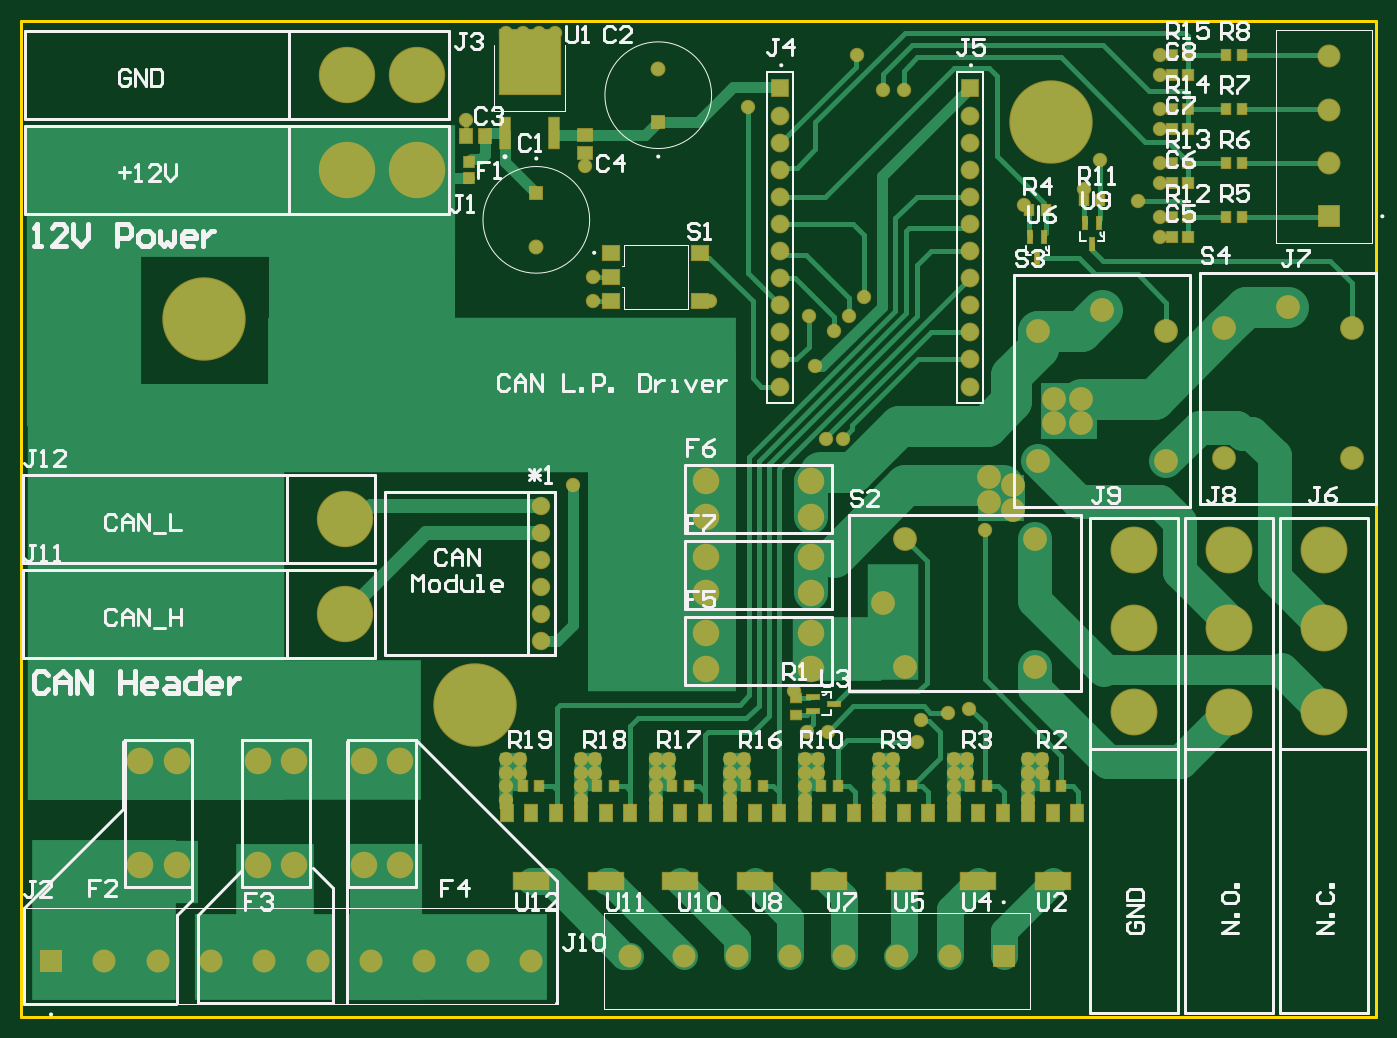
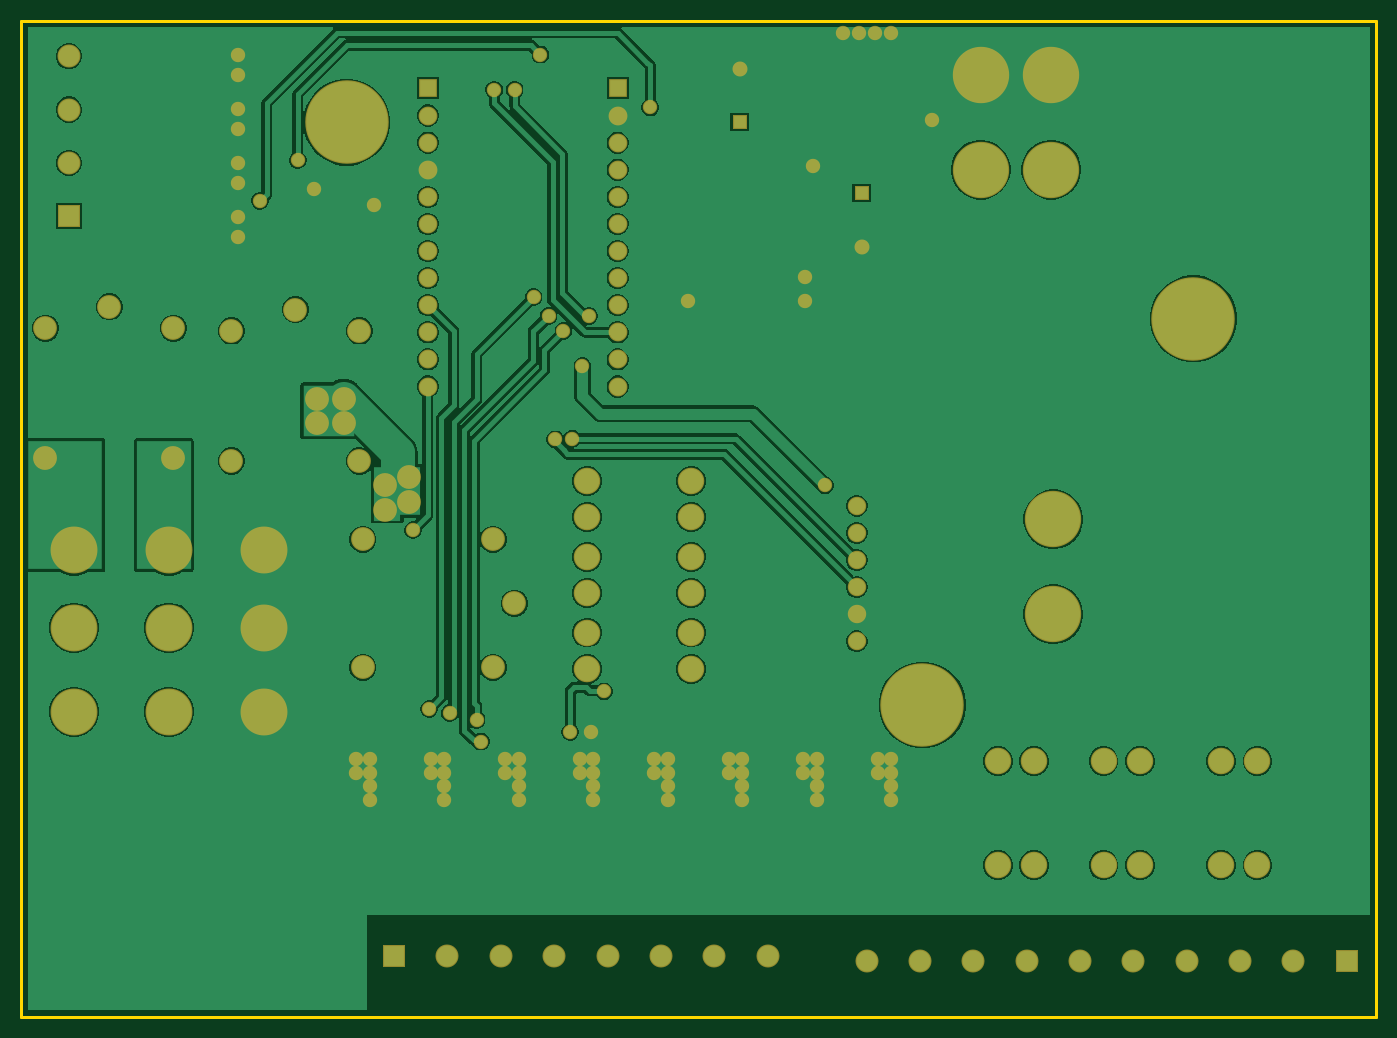
Circuit board: 10 layer files. Board 127.0 x 93.3 mm.
- bottom_copper: DecentralizeLC_LPDRV.GBL (56463 bytes)
- bottom_silk: DecentralizeLC_LPDRV.GBO (268 bytes)
- paste: DecentralizeLC_LPDRV.GBP (266 bytes)
- bottom_mask: DecentralizeLC_LPDRV.GBS (4772 bytes)
- outline: DecentralizeLC_LPDRV.GKO (271 bytes)
- outline: DecentralizeLC_LPDRV.GM1 (372 bytes)
- top_copper: DecentralizeLC_LPDRV.GTL (19021 bytes)
- top_silk: DecentralizeLC_LPDRV.GTO (28492 bytes)
- paste: DecentralizeLC_LPDRV.GTP (2628 bytes)
- top_mask: DecentralizeLC_LPDRV.GTS (7129 bytes)

=== bottom_copper: DecentralizeLC_LPDRV.GBL (56463 bytes, source omitted) ===
=== bottom_silk: DecentralizeLC_LPDRV.GBO ===
G04*
G04 #@! TF.GenerationSoftware,Altium Limited,Altium Designer,21.6.4 (81)*
G04*
G04 Layer_Color=32896*
%FSLAX25Y25*%
%MOIN*%
G70*
G04*
G04 #@! TF.SameCoordinates,954FB955-D8E7-4683-B3BB-D37EB7A61878*
G04*
G04*
G04 #@! TF.FilePolarity,Positive*
G04*
G01*
G75*
M02*

=== paste: DecentralizeLC_LPDRV.GBP ===
G04*
G04 #@! TF.GenerationSoftware,Altium Limited,Altium Designer,21.6.4 (81)*
G04*
G04 Layer_Color=128*
%FSLAX25Y25*%
%MOIN*%
G70*
G04*
G04 #@! TF.SameCoordinates,954FB955-D8E7-4683-B3BB-D37EB7A61878*
G04*
G04*
G04 #@! TF.FilePolarity,Positive*
G04*
G01*
G75*
M02*

=== bottom_mask: DecentralizeLC_LPDRV.GBS ===
G04*
G04 #@! TF.GenerationSoftware,Altium Limited,Altium Designer,21.6.4 (81)*
G04*
G04 Layer_Color=16711935*
%FSLAX25Y25*%
%MOIN*%
G70*
G04*
G04 #@! TF.SameCoordinates,954FB955-D8E7-4683-B3BB-D37EB7A61878*
G04*
G04*
G04 #@! TF.FilePolarity,Negative*
G04*
G01*
G75*
%ADD44C,0.09800*%
%ADD45C,0.08477*%
%ADD46R,0.08477X0.08477*%
%ADD47R,0.08477X0.08477*%
%ADD48C,0.17300*%
%ADD49C,0.05524*%
%ADD50R,0.05524X0.05524*%
%ADD51C,0.20800*%
%ADD52C,0.08800*%
%ADD53C,0.06800*%
%ADD54C,0.06942*%
%ADD55R,0.06942X0.06942*%
%ADD56C,0.05300*%
%ADD57C,0.30800*%
D44*
X291200Y197700D02*
D03*
Y184300D02*
D03*
X252800Y197700D02*
D03*
Y184300D02*
D03*
X291200Y169700D02*
D03*
Y156300D02*
D03*
X252800Y169700D02*
D03*
Y156300D02*
D03*
X126300Y94200D02*
D03*
X139700D02*
D03*
X126300Y55800D02*
D03*
X139700D02*
D03*
X87300Y94200D02*
D03*
X100700D02*
D03*
X87300Y55800D02*
D03*
X100700D02*
D03*
X43900Y94200D02*
D03*
X57300D02*
D03*
X43900Y55800D02*
D03*
X57300D02*
D03*
X291200Y141700D02*
D03*
Y128300D02*
D03*
X252800Y141700D02*
D03*
Y128300D02*
D03*
D45*
X482500Y354370D02*
D03*
Y334685D02*
D03*
Y315000D02*
D03*
X224675Y22500D02*
D03*
X244360D02*
D03*
X264045D02*
D03*
X283730D02*
D03*
X303415D02*
D03*
X323100D02*
D03*
X342785D02*
D03*
X30620Y20472D02*
D03*
X50305D02*
D03*
X69990D02*
D03*
X89675D02*
D03*
X109360D02*
D03*
X129045D02*
D03*
X148730D02*
D03*
X168415D02*
D03*
X188100D02*
D03*
D46*
X482500Y295315D02*
D03*
D47*
X362470Y22500D02*
D03*
X10935Y20472D02*
D03*
D48*
X480600Y172000D02*
D03*
Y143500D02*
D03*
Y112500D02*
D03*
X445600D02*
D03*
Y143500D02*
D03*
Y172000D02*
D03*
X410600D02*
D03*
Y143500D02*
D03*
Y112500D02*
D03*
D49*
X190000Y284157D02*
D03*
X235000Y349843D02*
D03*
D50*
X190000Y303842D02*
D03*
X235000Y330157D02*
D03*
D51*
X120000Y347500D02*
D03*
X146000D02*
D03*
X120000Y312500D02*
D03*
X146000D02*
D03*
X119250Y148500D02*
D03*
Y183500D02*
D03*
D52*
X467500Y261890D02*
D03*
X443878Y254016D02*
D03*
X374016Y128878D02*
D03*
X325984D02*
D03*
X318110Y152500D02*
D03*
X325984Y176122D02*
D03*
X374016D02*
D03*
X375256Y205000D02*
D03*
Y253031D02*
D03*
X398878Y260906D02*
D03*
X422500Y253031D02*
D03*
Y205000D02*
D03*
X443878Y205984D02*
D03*
X491122Y254016D02*
D03*
Y205984D02*
D03*
X366000Y196000D02*
D03*
Y187000D02*
D03*
X357000Y199000D02*
D03*
Y190000D02*
D03*
X381000Y219000D02*
D03*
Y228000D02*
D03*
X391000Y219000D02*
D03*
Y228000D02*
D03*
D53*
X191750Y138500D02*
D03*
Y148500D02*
D03*
Y158500D02*
D03*
Y188500D02*
D03*
Y178500D02*
D03*
Y168500D02*
D03*
D54*
X350000Y302500D02*
D03*
Y312500D02*
D03*
Y322500D02*
D03*
Y332500D02*
D03*
Y252500D02*
D03*
Y262500D02*
D03*
Y272500D02*
D03*
Y282500D02*
D03*
Y292500D02*
D03*
Y242500D02*
D03*
Y232500D02*
D03*
X280000Y302500D02*
D03*
Y312500D02*
D03*
Y322500D02*
D03*
Y332500D02*
D03*
Y252500D02*
D03*
Y262500D02*
D03*
Y272500D02*
D03*
Y282500D02*
D03*
Y292500D02*
D03*
Y242500D02*
D03*
Y232500D02*
D03*
D55*
X350000Y342500D02*
D03*
X280000D02*
D03*
D56*
X355500Y179500D02*
D03*
X303000Y213000D02*
D03*
X296755Y213245D02*
D03*
X285000Y120000D02*
D03*
X290000Y105000D02*
D03*
X297500D02*
D03*
X211000Y273000D02*
D03*
Y264000D02*
D03*
X254000D02*
D03*
X420000Y327500D02*
D03*
X370030Y299530D02*
D03*
X342000Y112000D02*
D03*
X349500Y113500D02*
D03*
X330500Y101500D02*
D03*
X332000Y109500D02*
D03*
X311000Y265500D02*
D03*
X412000Y301000D02*
D03*
X268000Y335500D02*
D03*
X308500Y355000D02*
D03*
X398000Y316000D02*
D03*
X318000Y342000D02*
D03*
X290500Y258500D02*
D03*
X305500D02*
D03*
X293000Y240000D02*
D03*
X300000Y253000D02*
D03*
X325500Y342000D02*
D03*
X203500Y196000D02*
D03*
X391929Y305429D02*
D03*
X420000Y287500D02*
D03*
Y295000D02*
D03*
Y307500D02*
D03*
Y315000D02*
D03*
Y335000D02*
D03*
Y347500D02*
D03*
Y355000D02*
D03*
X371500Y80000D02*
D03*
Y85000D02*
D03*
Y90000D02*
D03*
X376500D02*
D03*
X371500Y95000D02*
D03*
X376500D02*
D03*
X344000Y80000D02*
D03*
Y85000D02*
D03*
Y90000D02*
D03*
X349000D02*
D03*
X344000Y95000D02*
D03*
X349000D02*
D03*
X316500Y80000D02*
D03*
Y85000D02*
D03*
Y90000D02*
D03*
X321500D02*
D03*
X316500Y95000D02*
D03*
X321500D02*
D03*
X289000Y80000D02*
D03*
Y85000D02*
D03*
Y90000D02*
D03*
X294000D02*
D03*
X289000Y95000D02*
D03*
X294000D02*
D03*
X261500Y80000D02*
D03*
Y85000D02*
D03*
Y90000D02*
D03*
X266500D02*
D03*
X261500Y95000D02*
D03*
X266500D02*
D03*
X179000Y80000D02*
D03*
Y85000D02*
D03*
Y90000D02*
D03*
X184000D02*
D03*
X179000Y95000D02*
D03*
X184000D02*
D03*
X234000Y80000D02*
D03*
Y85000D02*
D03*
Y90000D02*
D03*
X239000D02*
D03*
X234000Y95000D02*
D03*
X239000D02*
D03*
X211500D02*
D03*
X206500D02*
D03*
X211500Y90000D02*
D03*
X206500D02*
D03*
Y85000D02*
D03*
Y80000D02*
D03*
X197000Y363000D02*
D03*
X191000D02*
D03*
X185000D02*
D03*
X179000D02*
D03*
X164000Y331000D02*
D03*
X208000Y314000D02*
D03*
D57*
X380000Y330000D02*
D03*
X167500Y115000D02*
D03*
X67500Y257500D02*
D03*
M02*

=== outline: DecentralizeLC_LPDRV.GKO ===
G04*
G04 #@! TF.GenerationSoftware,Altium Limited,Altium Designer,21.6.4 (81)*
G04*
G04 Layer_Color=16711935*
%FSLAX25Y25*%
%MOIN*%
G70*
G04*
G04 #@! TF.SameCoordinates,954FB955-D8E7-4683-B3BB-D37EB7A61878*
G04*
G04*
G04 #@! TF.FilePolarity,Positive*
G04*
G01*
G75*
M02*

=== outline: DecentralizeLC_LPDRV.GM1 ===
G04*
G04 #@! TF.GenerationSoftware,Altium Limited,Altium Designer,21.6.4 (81)*
G04*
G04 Layer_Color=16711935*
%FSLAX25Y25*%
%MOIN*%
G70*
G04*
G04 #@! TF.SameCoordinates,954FB955-D8E7-4683-B3BB-D37EB7A61878*
G04*
G04*
G04 #@! TF.FilePolarity,Positive*
G04*
G01*
G75*
%ADD14C,0.01000*%
D14*
X500000D01*
X0Y367500D02*
X500000D01*
Y0D02*
Y367500D01*
X0Y0D02*
Y367500D01*
M02*

=== top_copper: DecentralizeLC_LPDRV.GTL (19021 bytes, source omitted) ===
=== top_silk: DecentralizeLC_LPDRV.GTO (28492 bytes, source omitted) ===
=== paste: DecentralizeLC_LPDRV.GTP ===
G04*
G04 #@! TF.GenerationSoftware,Altium Limited,Altium Designer,21.6.4 (81)*
G04*
G04 Layer_Color=8421504*
%FSLAX25Y25*%
%MOIN*%
G70*
G04*
G04 #@! TF.SameCoordinates,954FB955-D8E7-4683-B3BB-D37EB7A61878*
G04*
G04*
G04 #@! TF.FilePolarity,Positive*
G04*
G01*
G75*
%ADD16R,0.03661X0.03425*%
%ADD17R,0.04400X0.01800*%
%ADD18R,0.03425X0.03661*%
%ADD19R,0.04724X0.06299*%
%ADD20R,0.12992X0.06299*%
%ADD21R,0.04331X0.05433*%
%ADD22R,0.03898X0.03661*%
%ADD23R,0.06299X0.05512*%
%ADD24R,0.05433X0.04331*%
%ADD25R,0.03347X0.05158*%
%ADD26R,0.03819X0.11142*%
%ADD27R,0.01800X0.04400*%
%ADD28R,0.03543X0.03819*%
%ADD29R,0.03740X0.03661*%
D16*
X286000Y111429D02*
D03*
Y117571D02*
D03*
D17*
X299800Y115500D02*
D03*
X292200Y112900D02*
D03*
Y118100D02*
D03*
D18*
X377529Y85000D02*
D03*
X383671D02*
D03*
X350029D02*
D03*
X356171D02*
D03*
X322529D02*
D03*
X328671D02*
D03*
X295029D02*
D03*
X301171D02*
D03*
X267529D02*
D03*
X273671D02*
D03*
X240029D02*
D03*
X246171D02*
D03*
X212529D02*
D03*
X218671D02*
D03*
X185029D02*
D03*
X191171D02*
D03*
X378071Y297500D02*
D03*
X371929D02*
D03*
X450571Y355000D02*
D03*
X444429D02*
D03*
X450571Y335000D02*
D03*
X444429D02*
D03*
X450571Y315000D02*
D03*
X444429D02*
D03*
X450571Y295000D02*
D03*
X444429D02*
D03*
X398071Y301500D02*
D03*
X391929D02*
D03*
D19*
X179045Y75098D02*
D03*
X188100D02*
D03*
X197155D02*
D03*
X206545D02*
D03*
X215600D02*
D03*
X224655D02*
D03*
X234045D02*
D03*
X243100D02*
D03*
X252155D02*
D03*
X261545D02*
D03*
X270600D02*
D03*
X279655D02*
D03*
X289045D02*
D03*
X298100D02*
D03*
X307155D02*
D03*
X316545D02*
D03*
X325600D02*
D03*
X334655D02*
D03*
X344045D02*
D03*
X353100D02*
D03*
X362155D02*
D03*
X371545D02*
D03*
X380600D02*
D03*
X389655D02*
D03*
D20*
X188100Y49902D02*
D03*
X215600D02*
D03*
X243100D02*
D03*
X270600D02*
D03*
X298100D02*
D03*
X325600D02*
D03*
X353100D02*
D03*
X380600D02*
D03*
D21*
X164102Y325000D02*
D03*
X170898D02*
D03*
D22*
X165000Y315531D02*
D03*
Y309469D02*
D03*
D23*
X217465Y273000D02*
D03*
Y281858D02*
D03*
Y264142D02*
D03*
X250535D02*
D03*
Y281858D02*
D03*
D24*
X208000Y318602D02*
D03*
Y325398D02*
D03*
D25*
X187500Y352382D02*
D03*
D26*
X196516Y326201D02*
D03*
X178484D02*
D03*
D27*
X377500Y287500D02*
D03*
X372300D02*
D03*
X374900Y279900D02*
D03*
X397600Y292800D02*
D03*
X392400D02*
D03*
X395000Y285200D02*
D03*
D28*
X424508Y355000D02*
D03*
X430492D02*
D03*
X424508Y335000D02*
D03*
X430492D02*
D03*
X424508Y315000D02*
D03*
X430492D02*
D03*
X424508Y295000D02*
D03*
X430492D02*
D03*
D29*
X424594Y347500D02*
D03*
X430406D02*
D03*
X424594Y327500D02*
D03*
X430406D02*
D03*
X424594Y307500D02*
D03*
X430406D02*
D03*
X424594Y287500D02*
D03*
X430406D02*
D03*
M02*

=== top_mask: DecentralizeLC_LPDRV.GTS (7129 bytes, source omitted) ===
